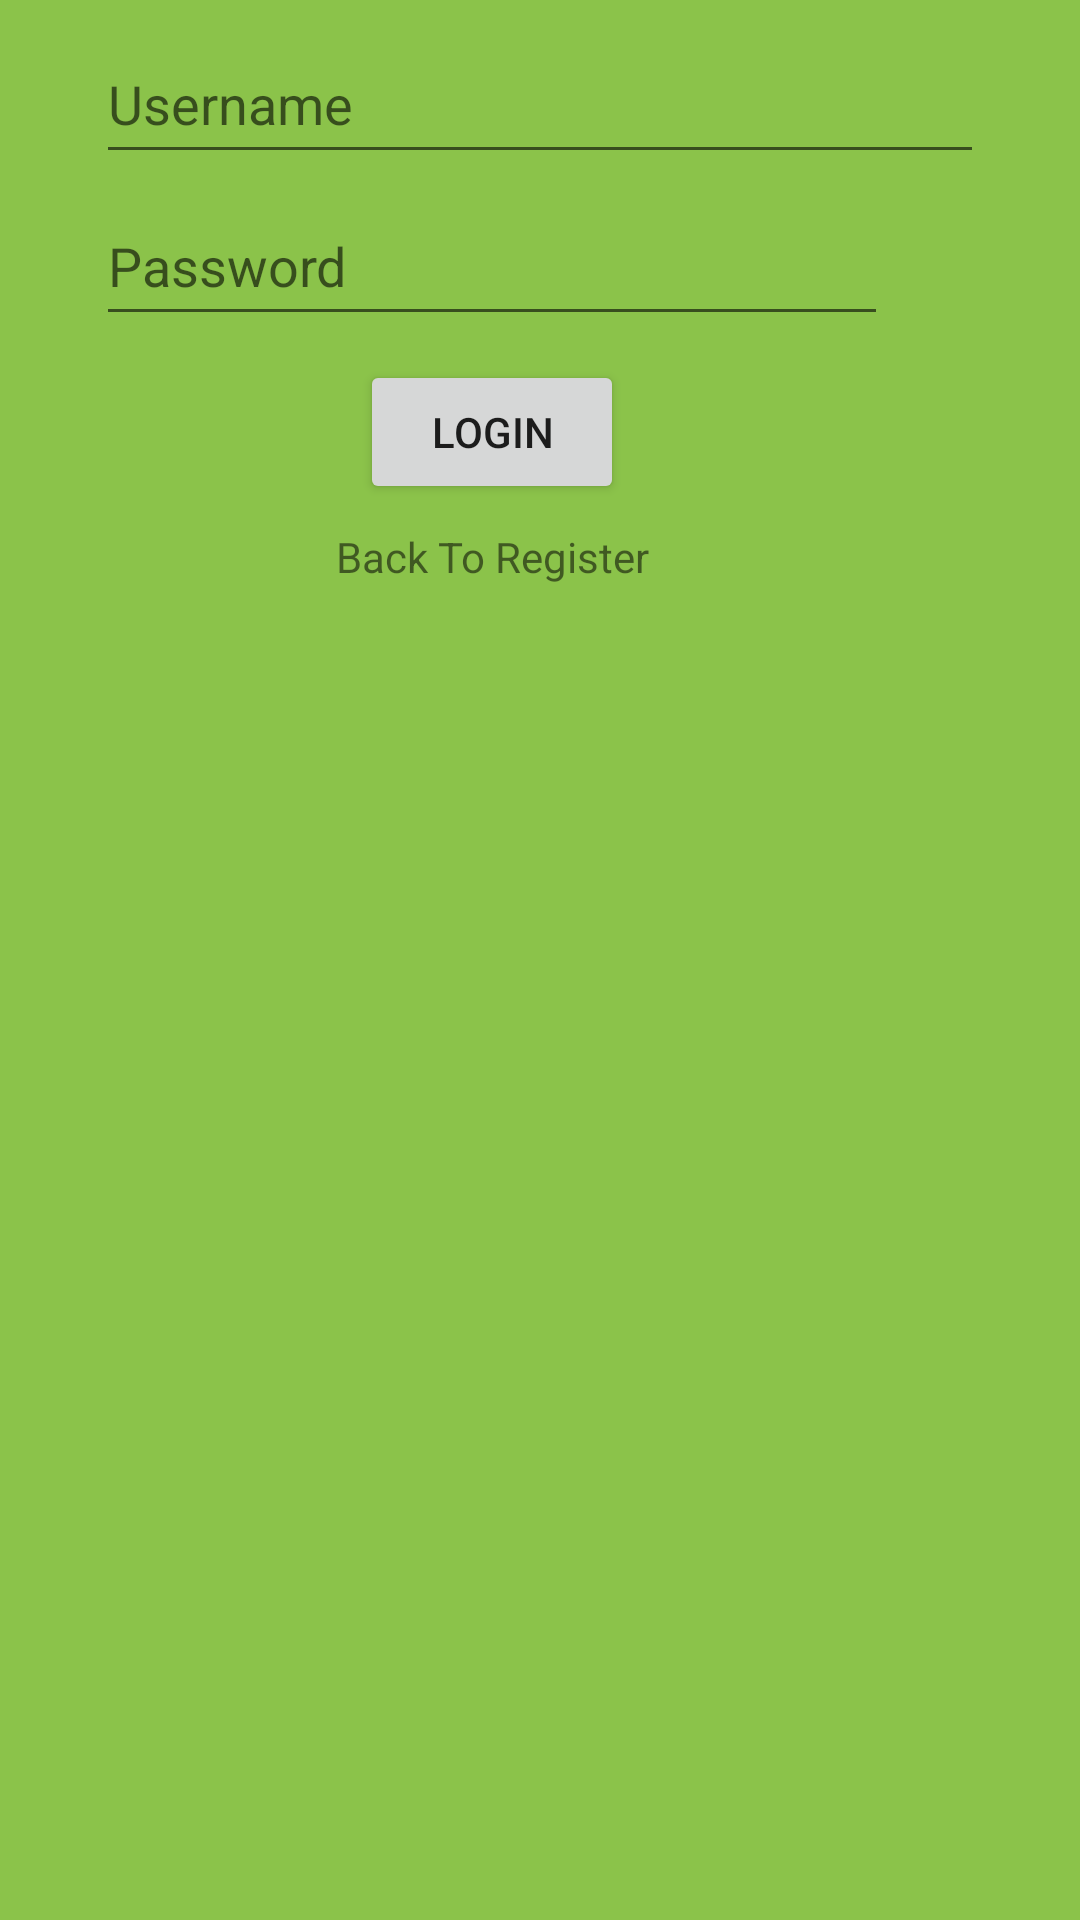

Here is an Android app screen rendered from its layout file. Give the layout XML and the strings, colors and styles it references.
<!-- AndroidManifest.xml: application theme Theme.DraftTwo -->
<!-- res/layout/login_activity.xml -->
<?xml version="1.0" encoding="utf-8"?>
<androidx.constraintlayout.widget.ConstraintLayout xmlns:android="http://schemas.android.com/apk/res/android"
    xmlns:app="http://schemas.android.com/apk/res-auto"
    xmlns:tools="http://schemas.android.com/tools"
    android:layout_width="match_parent"
    android:layout_height="match_parent"
    android:background="#8BC34A">

    <EditText
        android:id="@+id/emailLogin"
        android:layout_width="0dp"
        android:layout_height="50dp"
        android:layout_marginStart="32dp"
        android:layout_marginTop="8dp"
        android:layout_marginEnd="32dp"
        android:ems="10"
        android:hint="Username"
        android:inputType="textPersonName"
        app:layout_constraintEnd_toEndOf="parent"
        app:layout_constraintStart_toStartOf="parent"
        app:layout_constraintTop_toTopOf="parent" />

    <EditText
        android:id="@+id/passwordLogin"
        android:layout_width="0dp"
        android:layout_height="50dp"
        android:layout_marginTop="4dp"
        android:layout_marginEnd="32dp"
        android:ems="10"
        android:hint="Password"
        android:inputType="textPassword"
        app:layout_constraintEnd_toEndOf="@+id/emailLogin"
        app:layout_constraintHorizontal_bias="1.0"
        app:layout_constraintStart_toStartOf="@+id/emailLogin"
        app:layout_constraintTop_toBottomOf="@+id/emailLogin" />

    <Button
        android:id="@+id/loginButton"
        android:layout_width="wrap_content"
        android:layout_height="wrap_content"
        android:layout_marginStart="32dp"
        android:layout_marginTop="8dp"
        android:layout_marginEnd="32dp"
        android:text="Login"
        app:layout_constraintEnd_toEndOf="@+id/passwordLogin"
        app:layout_constraintStart_toStartOf="@+id/passwordLogin"
        app:layout_constraintTop_toBottomOf="@+id/passwordLogin" />

    <TextView
        android:id="@+id/backToRegisterText"
        android:layout_width="wrap_content"
        android:layout_height="wrap_content"
        android:layout_marginStart="32dp"
        android:layout_marginTop="8dp"
        android:layout_marginEnd="32dp"
        android:text="Back To Register"
        app:layout_constraintEnd_toEndOf="@+id/loginButton"
        app:layout_constraintStart_toStartOf="@+id/loginButton"
        app:layout_constraintTop_toBottomOf="@+id/loginButton" />
</androidx.constraintlayout.widget.ConstraintLayout>
<!-- resources referenced by this layout -->
<resources>
  <style name="Theme.DraftTwo" parent="Theme.MaterialComponents.DayNight.DarkActionBar">
          
          <item name="colorPrimary">@color/purple_500</item>
          <item name="colorPrimaryVariant">@color/purple_700</item>
          <item name="colorOnPrimary">@color/white</item>
          
          <item name="colorSecondary">@color/teal_200</item>
          <item name="colorSecondaryVariant">@color/teal_700</item>
          <item name="colorOnSecondary">@color/black</item>
          
          <item name="android:statusBarColor" tools:targetApi="l">?attr/colorPrimaryVariant</item>
          
      </style>
  <!-- not gathered from this repository: default colours our renderer supplied (Android Studio template values) -->
  <color name="purple_500">#FF6200EE</color>
  <color name="purple_700">#FF3700B3</color>
  <color name="teal_200">#FF03DAC5</color>
  <color name="teal_700">#FF018786</color>
  <color name="black">#FF000000</color>
  <color name="white">#FFFFFFFF</color>
</resources>
